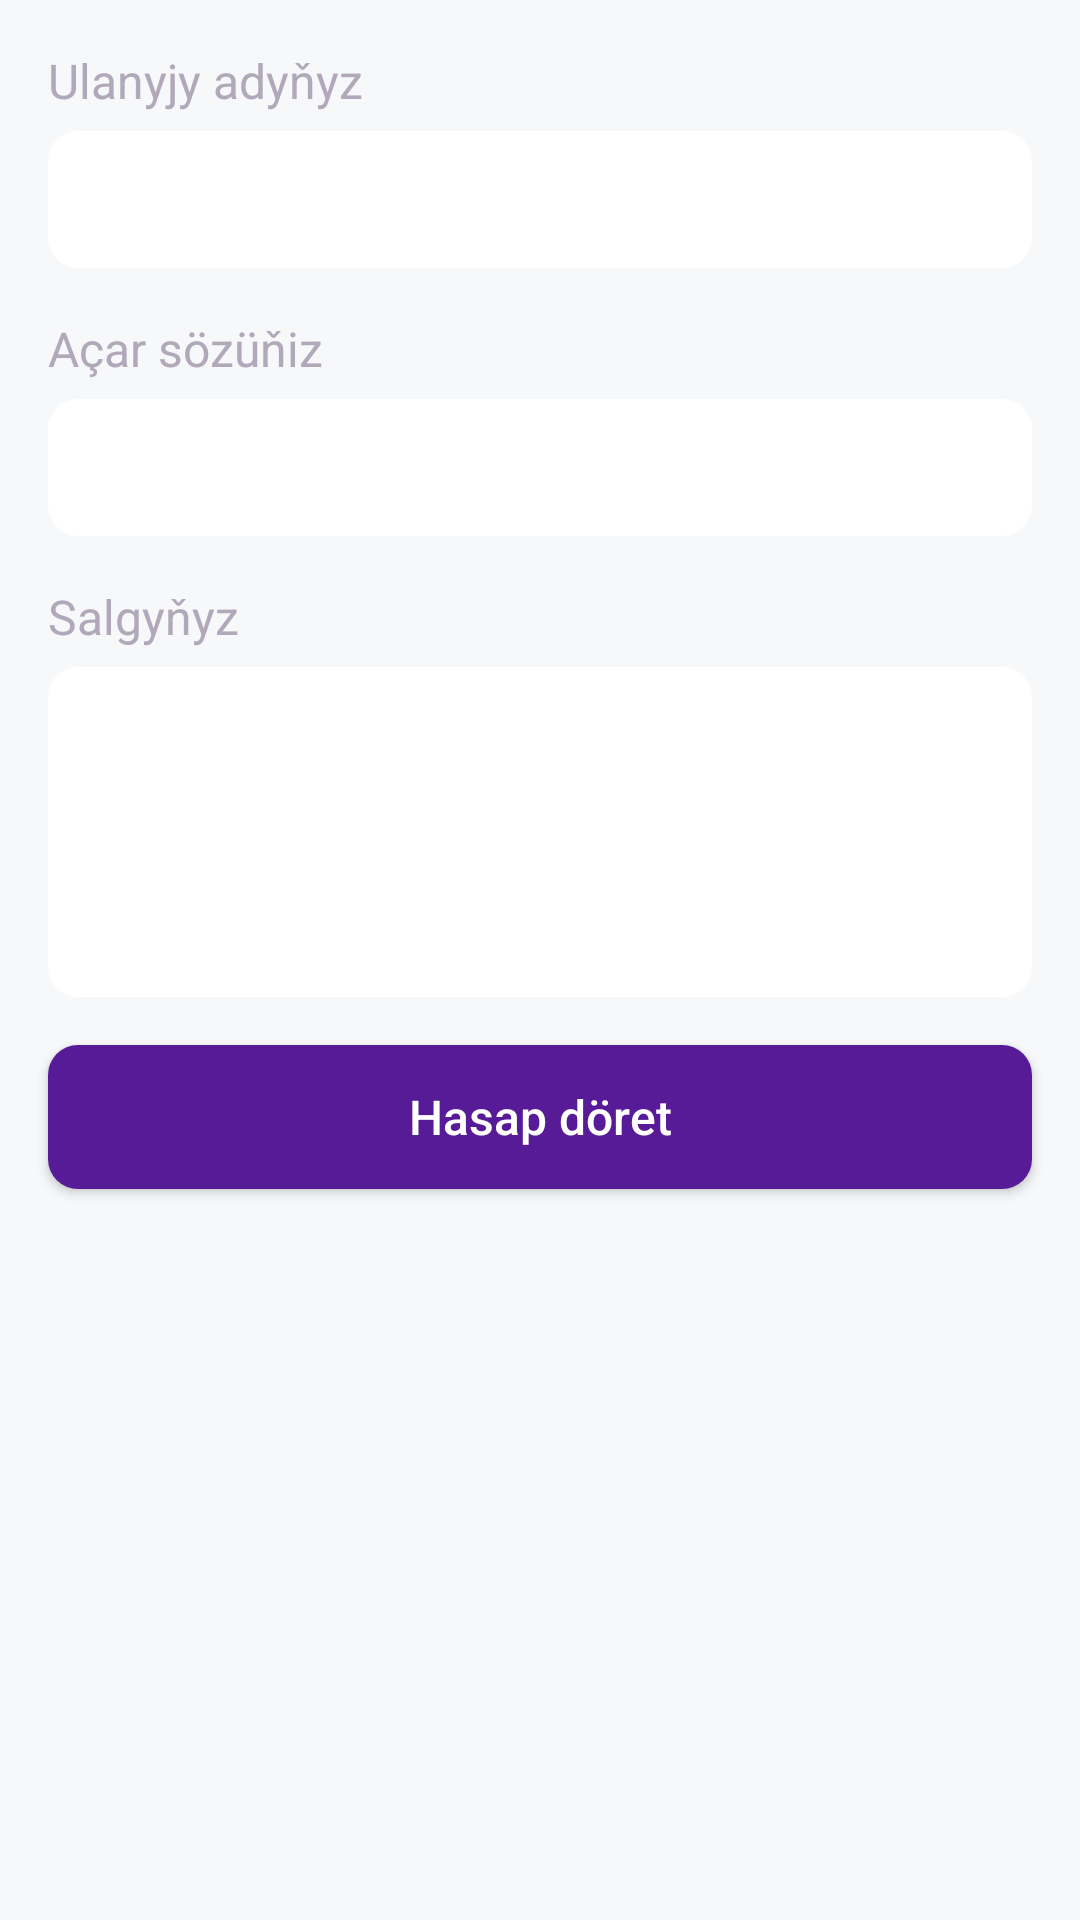

Layout XML and referenced resources for this Android screen:
<!-- AndroidManifest.xml: application theme Theme.3dEcommerce -->
<!-- res/layout/fragment_sign_up_body.xml -->
<?xml version="1.0" encoding="utf-8"?>
<RelativeLayout xmlns:android="http://schemas.android.com/apk/res/android"
    xmlns:app="http://schemas.android.com/apk/res-auto"
    xmlns:tools="http://schemas.android.com/tools"
    android:layout_width="match_parent"
    android:layout_height="match_parent"
    android:background="@color/second"
    tools:context=".Fragment.SignUpBody">

    <androidx.core.widget.NestedScrollView
        android:layout_width="match_parent"
        android:layout_height="match_parent">

        <LinearLayout
            android:layout_width="match_parent"
            android:layout_height="match_parent"
            android:orientation="vertical">


            <LinearLayout
                android:layout_width="match_parent"
                android:layout_height="wrap_content"
                android:layout_margin="16dp"
                android:orientation="vertical">

                <TextView
                    android:layout_width="wrap_content"
                    android:layout_height="wrap_content"
                    android:text="@string/username"
                    android:textColor="@color/fourth"
                    android:textSize="16sp" />

                <EditText
                    android:layout_width="match_parent"
                    android:layout_height="wrap_content"
                    android:layout_marginTop="6dp"
                    android:background="@drawable/button_background"
                    android:backgroundTint="@color/white"
                    android:inputType="text"
                    android:padding="12dp"
                    android:textColor="@color/third"
                    android:textSize="16sp" />

            </LinearLayout>

            <LinearLayout
                android:layout_width="match_parent"
                android:layout_height="wrap_content"
                android:layout_marginLeft="16dp"
                android:layout_marginRight="16dp"
                android:orientation="vertical">

                <TextView
                    android:layout_width="wrap_content"
                    android:layout_height="wrap_content"
                    android:text="@string/password"
                    android:textColor="@color/fourth"
                    android:textSize="16sp" />

                <EditText
                    android:layout_width="match_parent"
                    android:layout_height="wrap_content"
                    android:layout_marginTop="6dp"
                    android:background="@drawable/button_background"
                    android:backgroundTint="@color/white"
                    android:inputType="textPassword"
                    android:padding="12dp"
                    android:textColor="@color/third"
                    android:textSize="16sp" />

            </LinearLayout>


            <LinearLayout
                android:layout_marginTop="16dp"
                android:layout_marginLeft="16dp"
                android:layout_marginRight="16dp"
                android:orientation="vertical"
                android:layout_width="match_parent"
                android:layout_height="wrap_content">

                <TextView
                    android:textColor="@color/fourth"
                    android:textSize="16sp"
                    android:layout_width="wrap_content"
                    android:layout_height="wrap_content"
                    android:text="@string/address"
                    />

                <EditText
                    android:layout_marginTop="6dp"
                    android:textColor="@color/third"
                    android:layout_width="match_parent"
                    android:textSize="16sp"
                    android:padding="12dp"
                    android:layout_height="110dp"
                    android:background="@drawable/button_background"
                    android:backgroundTint="@color/white"
                    android:inputType="text|textMultiLine"
                    android:gravity="top"
                    />

            </LinearLayout>

            <Button
                android:layout_width="match_parent"
                android:layout_height="wrap_content"
                android:layout_margin="16dp"
                android:background="@drawable/button_background"
                android:backgroundTint="@color/first"
                android:text="@string/create_account"
                android:textAllCaps="false"
                android:textColor="@color/white"
                android:textSize="16sp" />

        </LinearLayout>

    </androidx.core.widget.NestedScrollView>

</RelativeLayout>
<!-- resources referenced by this layout -->
<resources>
  <color name="first">#581B98</color>
  <color name="fourth">#B1A8B9</color>
  <color name="second">#F6F8FA</color>
  <color name="third">#4C4452</color>
  <color name="white">#FFFFFF</color>
  <!-- drawable button_background (drawable) -->
  <?xml version="1.0" encoding="utf-8"?>
  <shape android:shape="rectangle" xmlns:android="http://schemas.android.com/apk/res/android">
          <solid
              android:color="@color/first"/>
      <corners
          android:radius="10dp"/>
  </shape>
  <string name="address">Salgyňyz</string>
  <string name="create_account">Hasap döret</string>
  <string name="password">Açar sözüňiz</string>
  <string name="username">Ulanyjy adyňyz</string>
  <style name="Theme.3dEcommerce" parent="Theme.MaterialComponents.Light.NoActionBar">
          <item name="colorPrimary">@color/colorPrimary</item>
          <item name="colorPrimaryDark">@color/first</item>
          <item name="colorAccent">@color/colorAccent</item>
          <item name="windowActionBar">false</item>
          <item name="windowNoTitle">true</item>
          <item name="android:windowLightStatusBar" tools:targetApi="m">true</item>
          <item name="android:windowLightNavigationBar" tools:targetApi="o_mr1">false</item>
          <item name="bottomSheetDialogTheme">@style/AppBottomSheetDialogTheme</item>
          <item name="android:forceDarkAllowed" tools:targetApi="q">true</item>
  
      </style>
  <color name="colorPrimary">#581B98</color>
  <color name="colorAccent">#581B98</color>
  <style name="AppBottomSheetDialogTheme" parent="Theme.Design.Light.BottomSheetDialog">
          <item name="bottomSheetStyle">@style/AppModalStyle</item>
      </style>
  <style name="AppModalStyle" parent="Widget.Design.BottomSheet.Modal">
          <item name="android:background">@drawable/top_round</item>
      </style>
</resources>
